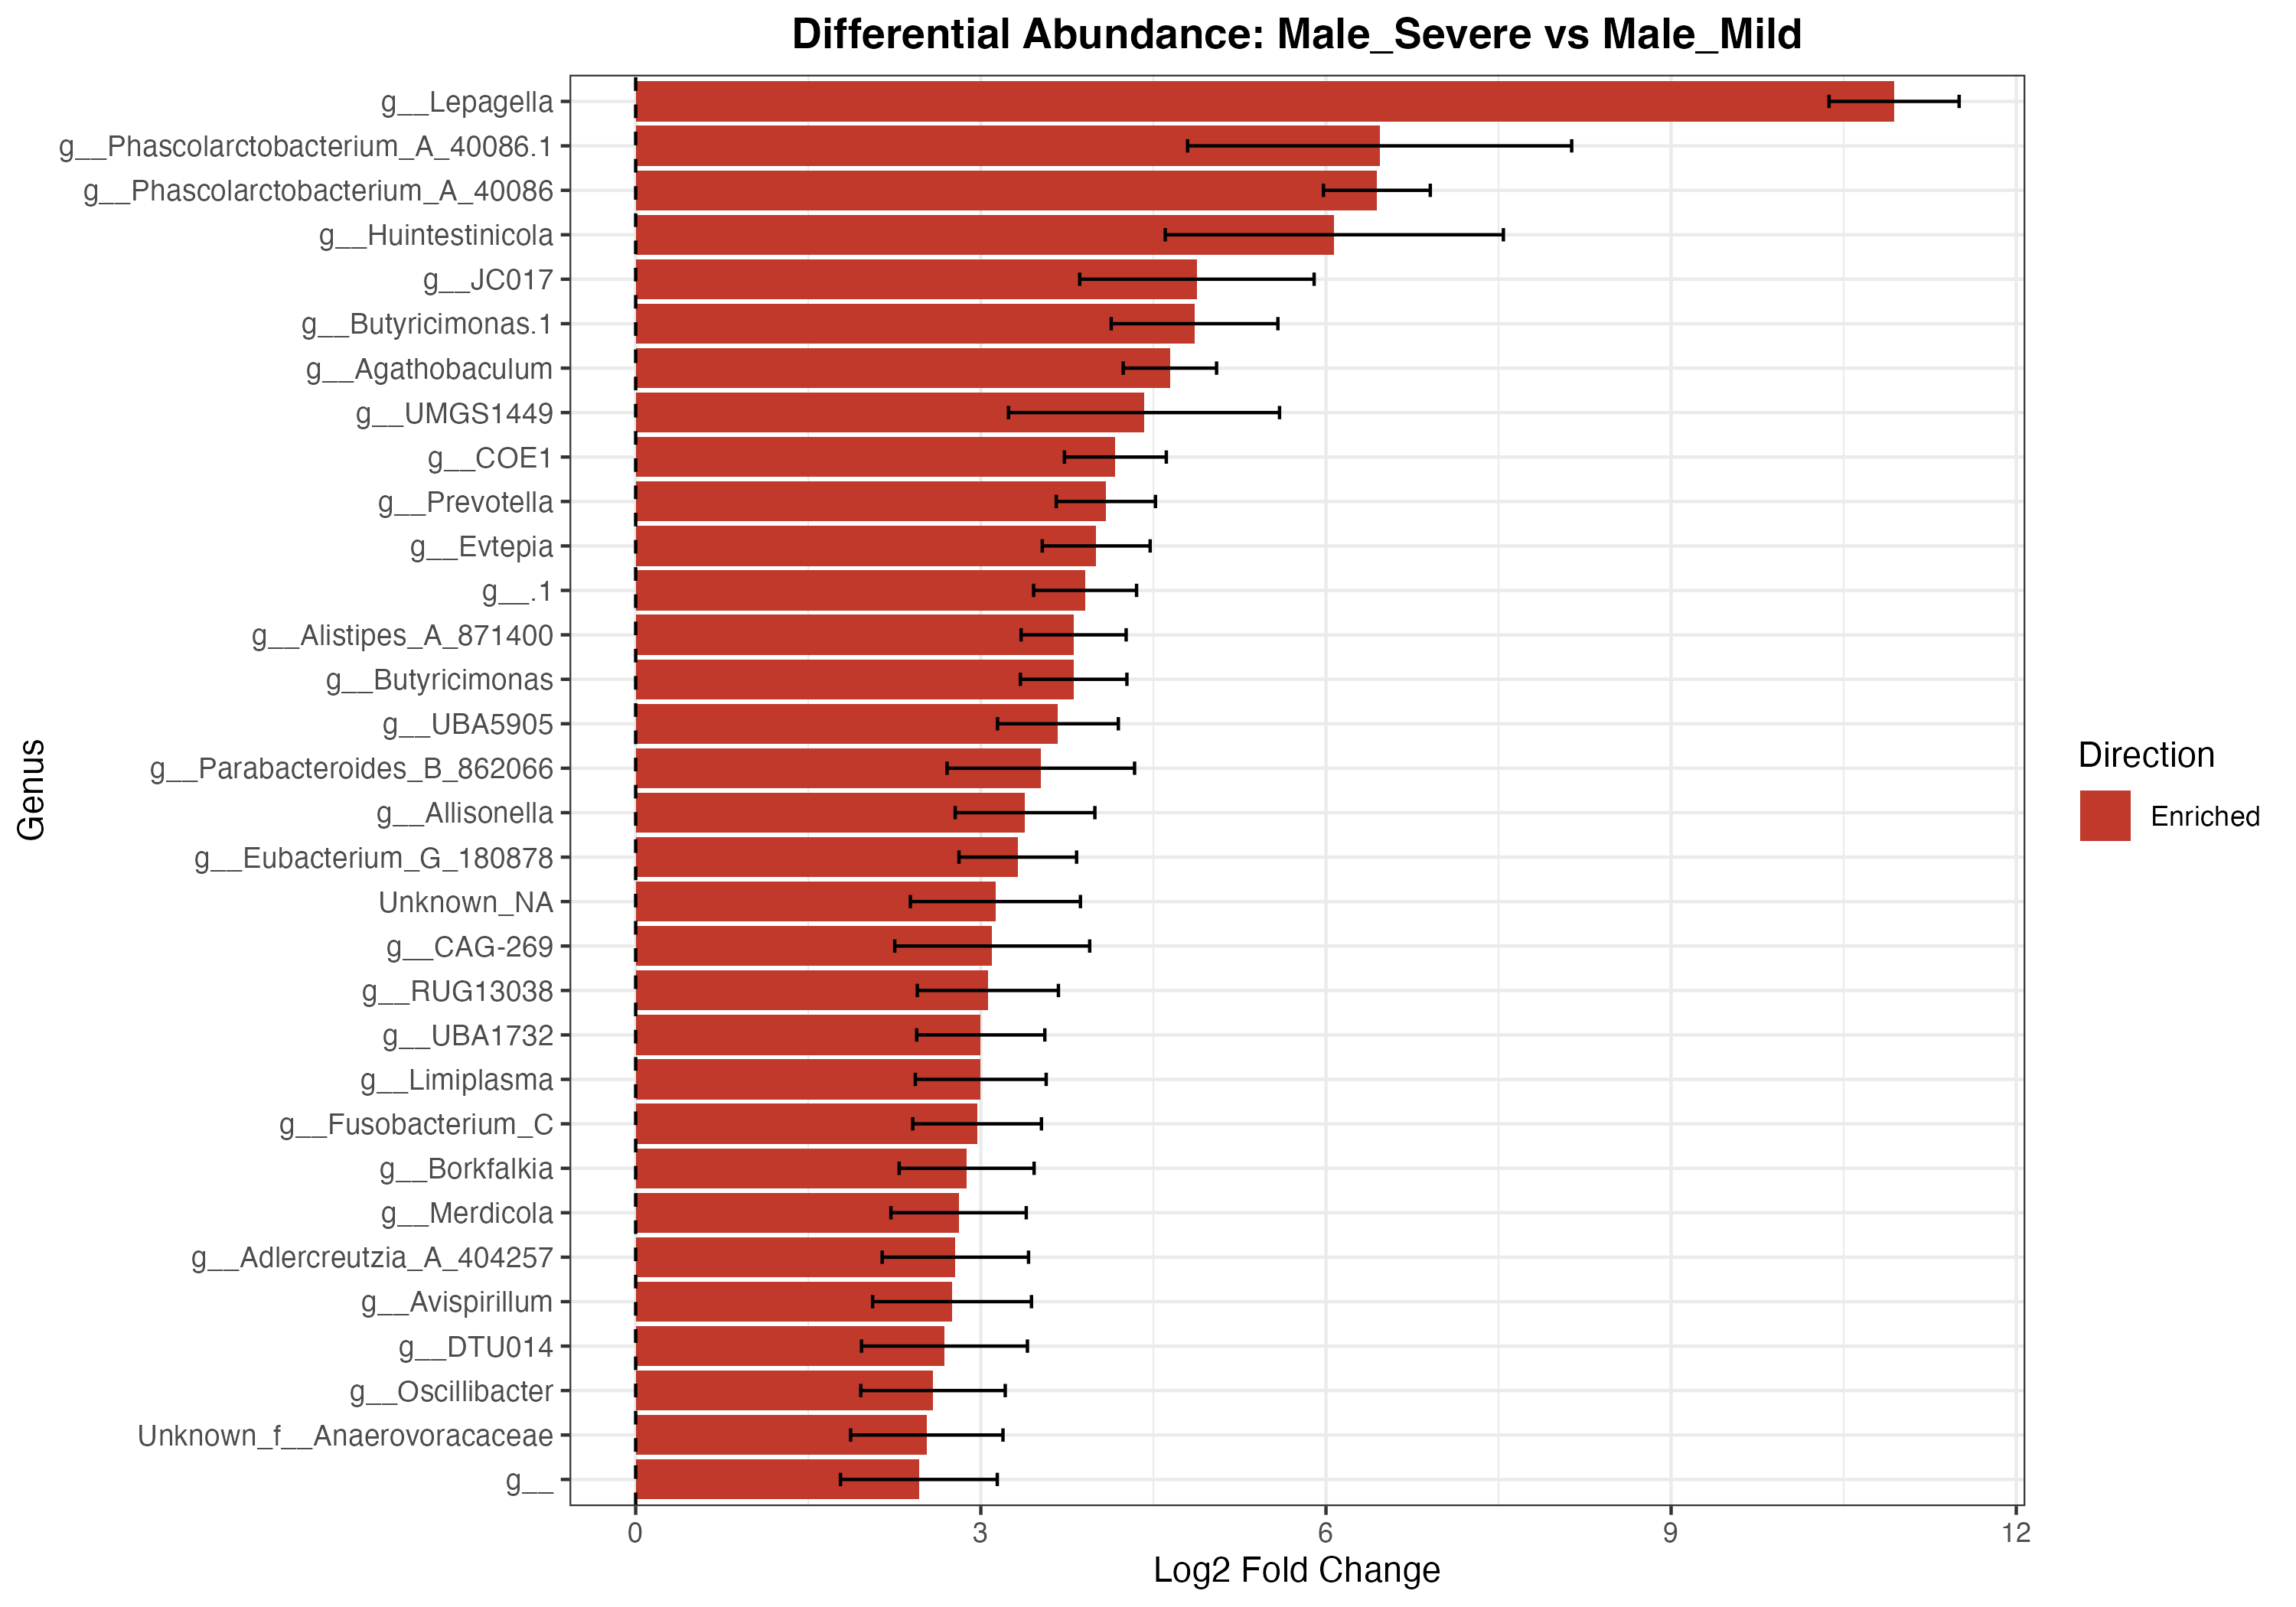

Data behind this chart, as committed beside it:
ASV, Domain, Phylum, Class, Order, Family, Genus, Species, Confidence, baseMean, log2FoldChange, lfcSE, stat, pvalue, padj, direction
97be8a60ed24356338e1b4ccc2268606, d__Bacteria, p__Bacillota_A_368345, c__Clostridia_258483, o__Lachnospirales, f__, g__, s__, 1, 1.173, 2.461, 0.6815, 3.612, 0.0003042, 0.04904, Enriched
c233d314ea15f75b73693439c94a815c, d__Bacteria, p__Bacillota_A_368345, c__Clostridia_258483, o__Peptostreptococcales, f__Anaerovoracaceae, Unknown_f__Anaerovoracaceae, NA, 1, 1.146, 2.53, 0.6621, 3.821, 0.0001326, 0.02444, Enriched
8f01ee037d4ec25b0a66b2da3895e4a5, d__Bacteria, p__Bacillota_A_368345, c__Clostridia_258483, o__Oscillospirales, f__Oscillospiraceae_88309, g__Oscillibacter, s__Oscillibacter ruminantium, 0.8443, 1.037, 2.584, 0.6278, 4.117, 3.8445825982155e-05, 0.007934, Enriched
17ddbcc9f92a184613fcd78b63e7879e, d__Bacteria, p__Bacillota_G, c__DTU014, o__DTU014, f__DTU014, g__DTU014, s__, 1, 1.309, 2.684, 0.7212, 3.721, 0.0001983, 0.03411, Enriched
2f4bb9ce7252d7c901cc66ca40572356, d__Bacteria, p__Bacillota_A_368345, c__Clostridia_258483, o__Oscillospirales, f__CAG-272, g__Avispirillum, s__Avispirillum sp011957885, 1, 1.254, 2.75, 0.6905, 3.982, 6.83305274412256e-05, 0.01356, Enriched
45d30aba9dfda6e2d5a61b93e443e203, d__Bacteria, p__Actinomycetota, c__Coriobacteriia, o__Coriobacteriales, f__Eggerthellaceae, g__Adlercreutzia_A_404257, s__Adlercreutzia_A_404257 equolifaciens, 1, 1.206, 2.778, 0.6362, 4.368, 1.25619689749854e-05, 0.003086, Enriched
427c3ca5187885cd9cfe277bd273a322, d__Bacteria, p__Bacillota_A_368345, c__Clostridia_258483, o__TANB77, f__CAG-508, g__Merdicola, s__, 0.7443, 1.043, 2.807, 0.5881, 4.772, 1.82298151136269e-06, 0.0004702, Enriched
04570cd0aca28e525ff3684c884bd6d2, d__Bacteria, p__Bacillota_A_368345, c__Clostridia_258483, o__Christensenellales, f__Borkfalkiaceae, g__Borkfalkia, s__Borkfalkia ceftriaxoniphila, 0.9996, 1.13, 2.876, 0.5865, 4.905, 9.34820452903878e-07, 0.0002679, Enriched
8d25eb5fdfac8470e166af75ddb44b05, d__Bacteria, p__Fusobacteriota, c__Fusobacteriia, o__Fusobacteriales, f__Fusobacteriaceae, g__Fusobacterium_C, NA, 1, 1.059, 2.968, 0.5593, 5.306, 1.11827252287296e-07, 3.84611196366772e-05, Enriched
0e3e946c966b130afc1c6f19bbdd9126, d__Bacteria, p__Bacillota_A_368345, c__Clostridia_258483, o__Christensenellales, f__Aristaeellaceae, g__Limiplasma, s__Limiplasma merdipullorum, 1, 1.086, 2.999, 0.5688, 5.273, 1.33972137224203e-07, 4.31976409962288e-05, Enriched
be9d253bffad8725298a89394b1e8408, d__Bacteria, p__Verrucomicrobiota, c__Lentisphaeria, o__Victivallales, f__UBA1829, g__UBA1732, s__, 1, 1.048, 2.999, 0.5569, 5.385, 7.22536809112262e-08, 2.66254814157869e-05, Enriched
8fe56d5775b5143a723fab4ccb77aafe, d__Bacteria, p__Bacillota_I, c__Bacilli_A, o__RF39, f__UBA660, g__RUG13038, s__, 1, 1.184, 3.061, 0.6132, 4.992, 5.96804713239972e-07, 0.0001811, Enriched
80d62eed3c5c64ced5ba6102de8be674, d__Bacteria, p__Bacillota_A_368345, c__Clostridia_258483, o__TANB77, f__CAG-508, g__CAG-269, s__CAG-269 sp000431335, 0.9992, 1.347, 3.099, 0.8473, 3.658, 0.0002546, 0.04237, Enriched
042cb3ddcc1237a0c441e4bc24b7e27b, d__Bacteria, p__Bacteroidota, c__Bacteroidia, NA, NA, Unknown_NA, NA, 0.9079, 1.309, 3.127, 0.7392, 4.23, 2.33693189046213e-05, 0.005242, Enriched
68138d2951e5a29708ac21c4bad8cb83, d__Bacteria, p__Bacillota_A_368345, c__Clostridia_258483, o__Lachnospirales, f__Lachnospiraceae, g__Eubacterium_G_180878, s__Eubacterium_G_180878 ventriosum, 0.915, 1.059, 3.321, 0.511, 6.499, 8.08069864879551e-11, 3.474027027428e-08, Enriched
ac79266fe73f5c640102025f73bfb0e4, d__Bacteria, p__Bacillota_C, c__Negativicutes, o__Veillonellales, f__Dialisteraceae, g__Allisonella, s__Allisonella histaminiformans, 0.9871, 1.287, 3.384, 0.6071, 5.574, 2.48617085384081e-08, 9.86627341151133e-06, Enriched
2b0e0530d7640b41e0b2b7b74528990f, d__Bacteria, p__Bacteroidota, c__Bacteroidia, o__Bacteroidales, f__Tannerellaceae, g__Parabacteroides_B_862066, s__Parabacteroides_B_862066 acidifaciens, 0.9987, 1.282, 3.522, 0.8148, 4.322, 1.54716550925951e-05, 0.003628, Enriched
34fd512390f8b083b6d093d693de5473, d__Bacteria, p__Bacillota_A_368345, c__Clostridia_258483, o__Oscillospirales, f__Acutalibacteraceae, g__UBA5905, s__, 0.7333, 1.173, 3.67, 0.5252, 6.989, 2.77696964338464e-12, 1.43263863902213e-09, Enriched
d4f55b265b00d6a112a6f5cb4d71d0f4, d__Bacteria, p__Bacteroidota, c__Bacteroidia, o__Bacteroidales, f__Marinifilaceae, g__Butyricimonas, NA, 1, 1.097, 3.807, 0.463, 8.222, 2.00055407968786e-16, 1.14676205523441e-13, Enriched
f8d65540d8bb81ccae258425d43a6155, d__Bacteria, p__Bacteroidota, c__Bacteroidia, o__Bacteroidales, f__Rikenellaceae, g__Alistipes_A_871400, s__Alistipes_A_871400 timonensis, 0.9993, 1.081, 3.807, 0.4565, 8.339, 7.46572926149011e-17, 4.81446215750344e-14, Enriched
4033b008d2d0d3a9f0e71008a133a132, d__Bacteria, p__Bacillota_A_368345, c__Clostridia_258483, o__TANB77, f__CAG-508, g__.1, s__, 0.9984, 1.086, 3.906, 0.4475, 8.729, 2.5719830530206e-18, 2.21147676175554e-15, Enriched
4807c543021fb97583c4871d279585cc, d__Bacteria, p__Bacillota_A_368345, c__Clostridia_258483, o__Oscillospirales, f__Oscillospiraceae_88309, g__Evtepia, s__, 0.9823, 1.162, 4.003, 0.4688, 8.538, 1.36317985042043e-17, 1.00466354975985e-14, Enriched
62f7062187df4e74e8fbb65d3c0891ce, d__Bacteria, p__Bacteroidota, c__Bacteroidia, o__Bacteroidales, f__Bacteroidaceae, g__Prevotella, s__Prevotella buccae, 1, 1.092, 4.087, 0.4312, 9.478, 2.59237007012026e-21, 3.34350929793761e-18, Enriched
b08cd098e763541173fe2c64df5aafd7, d__Bacteria, p__Bacillota_A_368345, c__Clostridia_258483, o__Lachnospirales, f__Lachnospiraceae, g__COE1, s__, 0.9999, 1.13, 4.169, 0.4431, 9.41, 4.97376698795745e-21, 5.13193277817449e-18, Enriched
94d5c2c2f9432927d7faf1b376da1e34, d__Bacteria, p__Bacillota_I, c__Bacilli_A, o__RF39, f__UBA660, g__UMGS1449, s__UMGS1449 sp902797995, 1, 1.933, 4.419, 1.178, 3.751, 0.0001759, 0.0313, Enriched
cbe92eb8bf470dbf865ba6f2509d5f3b, d__Bacteria, p__Bacillota_A_368345, c__Clostridia_258483, o__Oscillospirales, f__Butyricicoccaceae, g__Agathobaculum, s__Agathobaculum butyriciproducens, 0.9943, 1.14, 4.643, 0.4059, 11.44, 2.66757712228679e-30, 4.58734345795918e-27, Enriched
1b260463075d6373000c7f7c5c0a51bc, d__Bacteria, p__Bacteroidota, c__Bacteroidia, o__Bacteroidales, f__Marinifilaceae, g__Butyricimonas.1, s__Butyricimonas synergistica, 1, 1.385, 4.858, 0.7244, 6.706, 2.0029527709645e-11, 9.39384849582352e-09, Enriched
ec3408f8cb9d0be6d4f04afad3550d7c, d__Bacteria, p__Bacteroidota, c__Bacteroidia, o__Bacteroidales, f__Marinilabiliaceae, g__JC017, s__JC017 sp004296775, 0.7607, 1.613, 4.878, 1.019, 4.788, 1.68337763204436e-06, 0.0004571, Enriched
0f6a347633b7f4d1244f1f2d792529a0, d__Bacteria, p__Bacillota_A_368345, c__Clostridia_258483, o__Oscillospirales, f__Ruminococcaceae, g__Huintestinicola, s__Huintestinicola butyrica, 1, 2.932, 6.073, 1.47, 4.132, 3.59246353488536e-05, 0.007722, Enriched
752ca518b7ce839b6b650d65758f5edf, d__Bacteria, p__Bacillota_C, c__Negativicutes, o__Acidaminococcales, f__Acidaminococcaceae, g__Phascolarctobacterium_A_40086, s__Phascolarctobacterium_A_40086 faecium, 0.9967, 1.477, 6.442, 0.4644, 13.87, 9.47981556178276e-44, 2.44531842416186e-40, Enriched
b0bae502e8b3ce1b53e1be63fdf3a04b, d__Bacteria, p__Bacillota_C, c__Negativicutes, o__Acidaminococcales, f__Acidaminococcaceae, g__Phascolarctobacterium_A_40086.1, s__Phascolarctobacterium_A_40086 faecium, 0.9994, 3.534, 6.466, 1.669, 3.874, 0.0001073, 0.0205, Enriched
3f815af7ffc5e71f9205177b8e113ca0, d__Bacteria, p__Bacteroidota, c__Bacteroidia, o__Bacteroidales, f__Muribaculaceae, g__Lepagella, s__Lepagella muris_A, 0.9992, 11.66, 10.94, 0.5654, 19.35, 2.19670698585942e-83, 1.13328113400487e-79, Enriched
